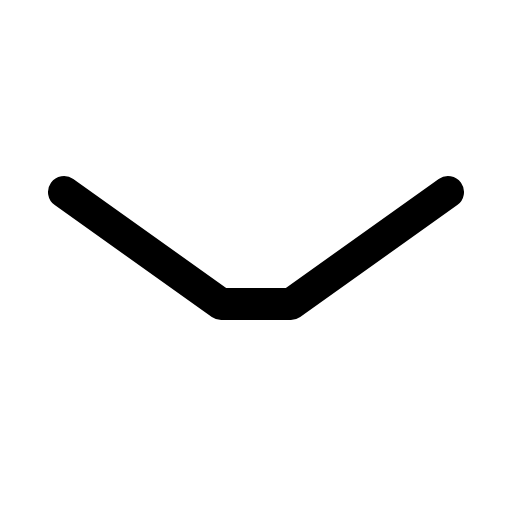
t = 0.00 s
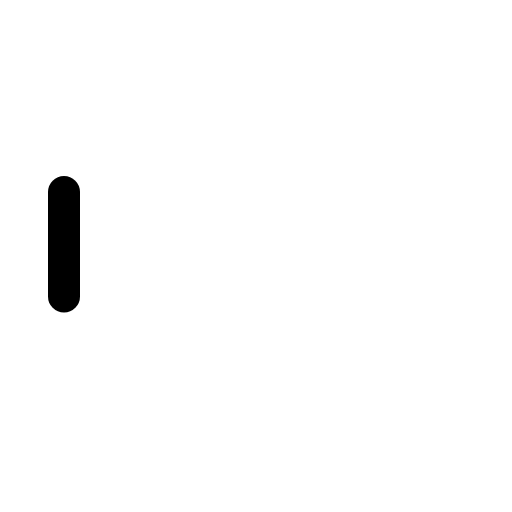
t = 0.30 s
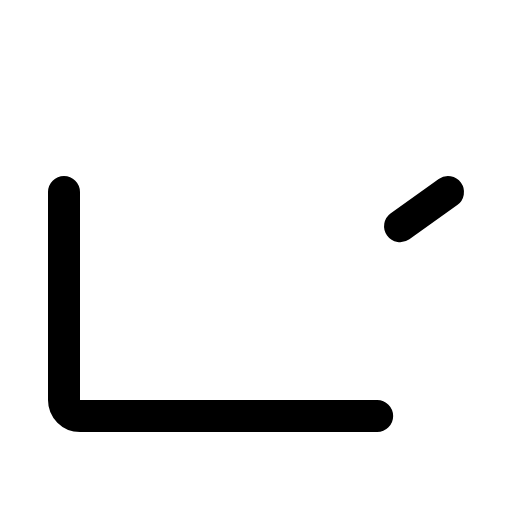
t = 0.68 s
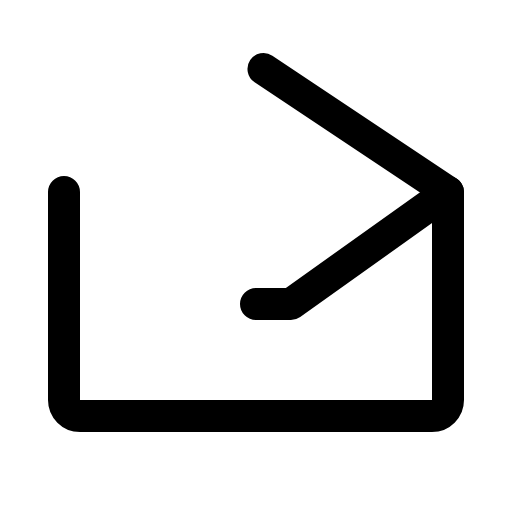
t = 1.05 s
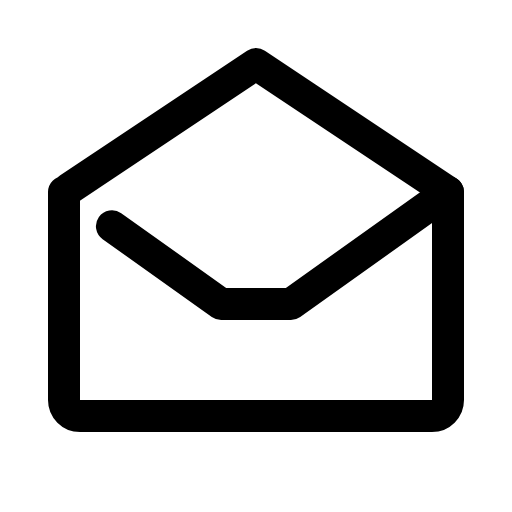
t = 1.43 s

The animated SVG that drew these frames (rendered in a browser with its animation timeline set to each time). Animation: 1 CSS @keyframes rule; one cycle of 1.80 s, repeats indefinitely.

<svg xmlns="http://www.w3.org/2000/svg" viewBox="0 0 256 256">
  <style>
    .draw-line {
      stroke-dasharray: 1;
      stroke-dashoffset: 0;
    }
    svg:hover .draw-line {
      animation: phosphor-draw-in 1.5s ease-in-out infinite;
    }
    @keyframes phosphor-draw-in {
      0%   { stroke-dashoffset: 1; }
      100% { stroke-dashoffset: 0; }
    }
  </style><rect width="256" height="256" fill="none"/><path d="M32,96V200a8,8,0,0,0,8,8H216a8,8,0,0,0,8-8V96L128,32Z" fill="none" stroke="currentColor" stroke-linecap="round" stroke-linejoin="round" stroke-width="16" class="draw-line" pathLength="1" style="animation-delay: 0s"/><polyline points="224 96 145.46 152 110.55 152 32 96" fill="none" stroke="currentColor" stroke-linecap="round" stroke-linejoin="round" stroke-width="16" class="draw-line" pathLength="1" style="animation-delay: 0.3s"/></svg>
